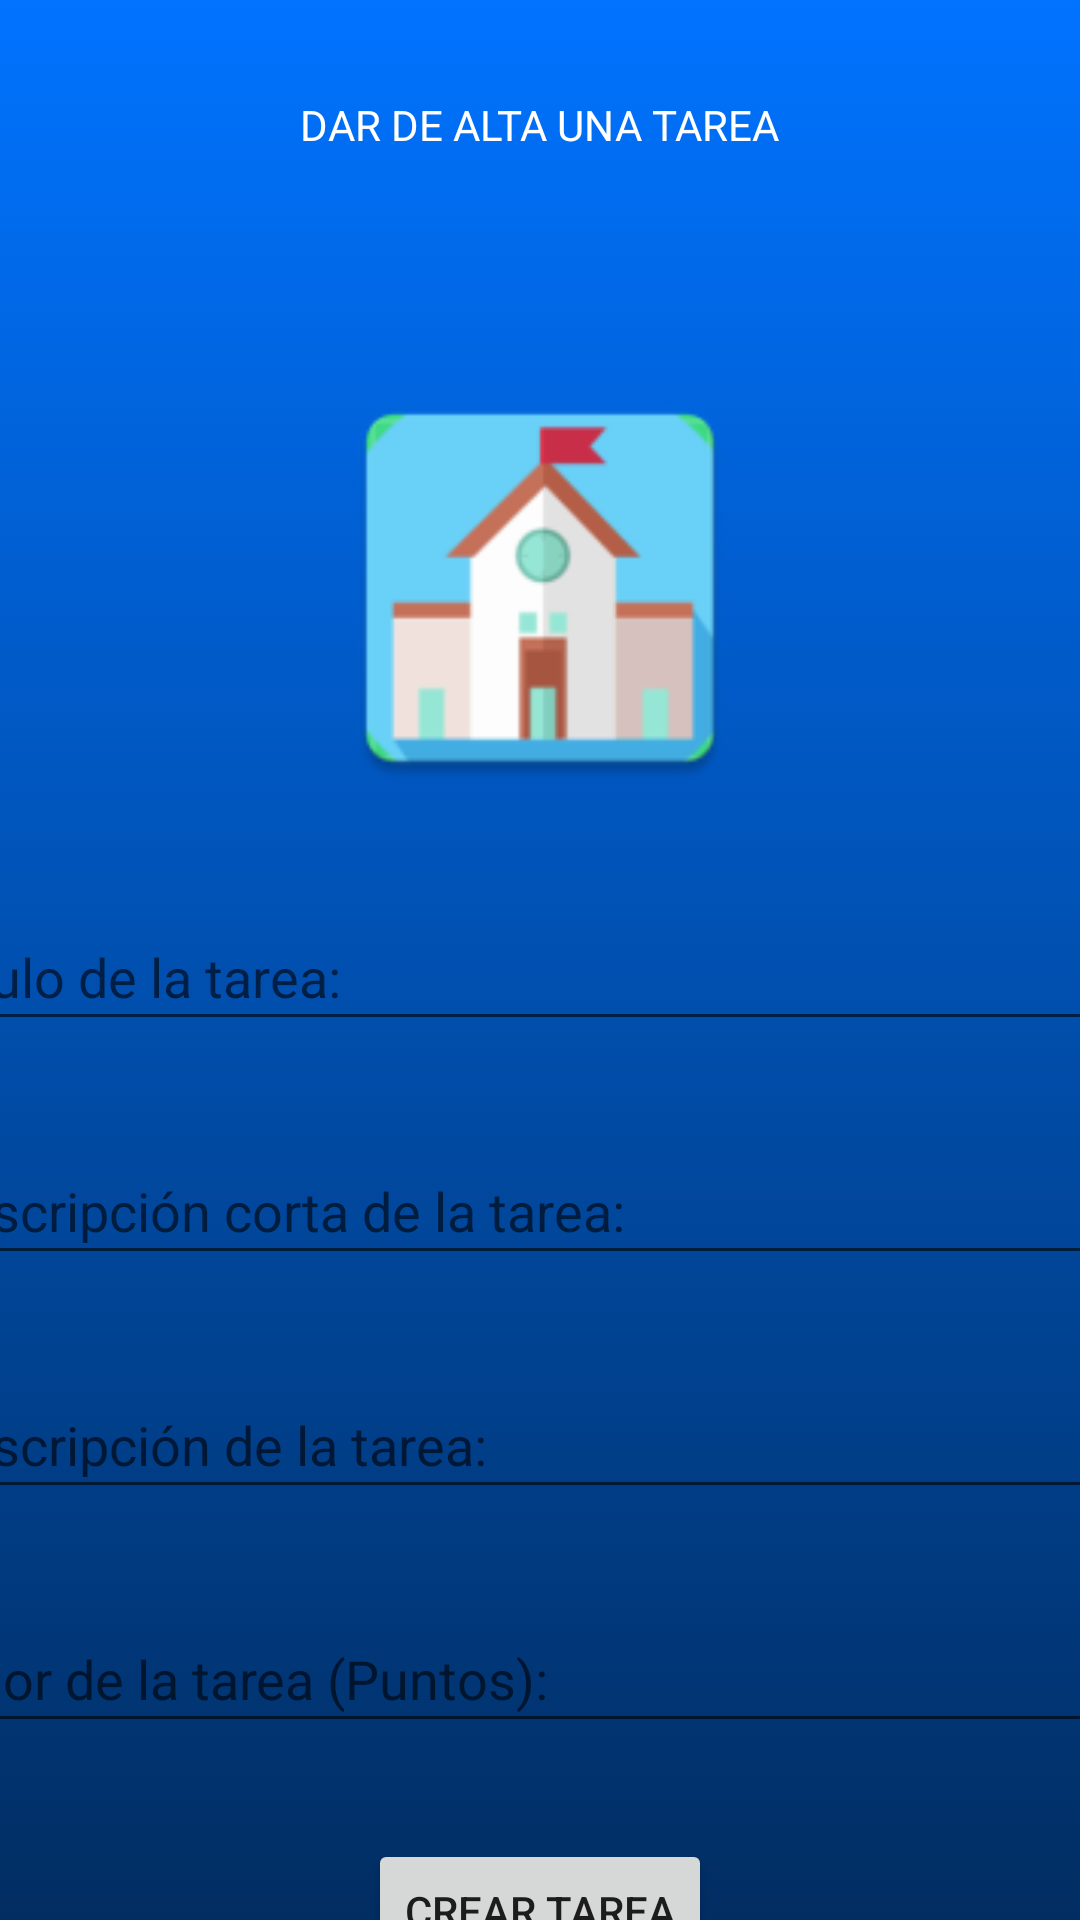

Layout XML and referenced resources for this Android screen:
<!-- AndroidManifest.xml: application theme Theme.POI -->
<!-- res/layout/activity_create_homework.xml -->
<?xml version="1.0" encoding="utf-8"?>
<androidx.constraintlayout.widget.ConstraintLayout xmlns:android="http://schemas.android.com/apk/res/android"
    xmlns:app="http://schemas.android.com/apk/res-auto"
    xmlns:tools="http://schemas.android.com/tools"
    android:layout_width="match_parent"
    android:layout_height="match_parent"
    tools:context=".create_homework"
    android:background="@drawable/gradient1"
    >


    <LinearLayout
        android:layout_width="match_parent"
        android:layout_height="match_parent"
        android:orientation="vertical"
        app:layout_constraintBottom_toBottomOf="parent"
        app:layout_constraintEnd_toEndOf="parent"
        app:layout_constraintStart_toStartOf="parent"
        app:layout_constraintTop_toTopOf="parent">

        <androidx.constraintlayout.widget.ConstraintLayout
            android:layout_width="match_parent"
            android:layout_height="match_parent">

            <Button
                android:id="@+id/btn_crear_tarea"
                android:layout_width="wrap_content"
                android:layout_height="wrap_content"
                android:layout_marginTop="32dp"
                android:text="Crear tarea"
                app:layout_constraintEnd_toEndOf="parent"
                app:layout_constraintStart_toStartOf="parent"
                app:layout_constraintTop_toBottomOf="@+id/editPuntos" />

            <TextView
                android:id="@+id/textView7"
                android:layout_width="wrap_content"
                android:layout_height="wrap_content"
                android:layout_marginTop="32dp"
                android:layout_marginBottom="40dp"
                android:text="DAR DE ALTA UNA TAREA"
                android:textColor="#FFFFFF"
                app:layout_constraintBottom_toTopOf="@+id/imageView6"
                app:layout_constraintEnd_toEndOf="parent"
                app:layout_constraintStart_toStartOf="parent"
                app:layout_constraintTop_toTopOf="parent" />

            <EditText
                android:id="@+id/editTitulo"
                android:layout_width="417dp"
                android:layout_height="46dp"
                android:layout_marginTop="32dp"
                android:ems="10"
                android:hint="Titulo de la tarea:"
                android:inputType="textPersonName"
                app:layout_constraintEnd_toEndOf="parent"
                app:layout_constraintStart_toStartOf="parent"
                app:layout_constraintTop_toBottomOf="@+id/imageView6" />

            <EditText
                android:id="@+id/editDescCorta"
                android:layout_width="417dp"
                android:layout_height="46dp"
                android:layout_marginTop="32dp"
                android:ems="10"
                android:hint="Descripción corta de la tarea:"
                android:inputType="textPersonName"
                app:layout_constraintEnd_toEndOf="parent"
                app:layout_constraintStart_toStartOf="parent"
                app:layout_constraintTop_toBottomOf="@+id/editTitulo" />

            <EditText
                android:id="@+id/editDescLarga"
                android:layout_width="417dp"
                android:layout_height="46dp"
                android:layout_marginTop="32dp"
                android:ems="10"
                android:hint="Descripción de la tarea:"
                android:inputType="textPersonName"
                app:layout_constraintEnd_toEndOf="parent"
                app:layout_constraintStart_toStartOf="parent"
                app:layout_constraintTop_toBottomOf="@+id/editDescCorta" />

            <EditText
                android:id="@+id/editPuntos"
                android:layout_width="417dp"
                android:layout_height="46dp"
                android:layout_marginTop="32dp"
                android:ems="10"
                android:hint="Valor de la tarea (Puntos):"
                android:inputType="number"
                app:layout_constraintEnd_toEndOf="parent"
                app:layout_constraintStart_toStartOf="parent"
                app:layout_constraintTop_toBottomOf="@+id/editDescLarga" />

            <ImageView
                android:id="@+id/imageView6"
                android:layout_width="146dp"
                android:layout_height="146dp"
                android:layout_marginTop="32dp"
                android:layout_marginBottom="32dp"
                app:layout_constraintBottom_toTopOf="@+id/editTitulo"
                app:layout_constraintEnd_toEndOf="parent"
                app:layout_constraintStart_toStartOf="parent"
                app:layout_constraintTop_toBottomOf="@+id/textView7"
                app:srcCompat="@mipmap/ic_school" />

        </androidx.constraintlayout.widget.ConstraintLayout>
    </LinearLayout>
</androidx.constraintlayout.widget.ConstraintLayout>
<!-- resources referenced by this layout -->
<resources>
  <!-- drawable gradient1 (drawable) -->
  <?xml version="1.0" encoding="utf-8"?>
  <selector xmlns:android="http://schemas.android.com/apk/res/android">
  
      <item>
          <shape>
              <gradient
                  android:angle="90"
                  android:startColor="@color/grad2"
                  android:endColor="@color/grad1"/>
  
          </shape>
      </item>
  
  </selector>
  <!-- mipmap ic_school: png bitmap (mipmap-hdpi, 2871 bytes) -->
  <style name="Theme.POI" parent="Theme.MaterialComponents.DayNight.NoActionBar">
          
          <item name="colorPrimary">@color/purple_500</item>
          <item name="colorPrimaryVariant">@color/purple_700</item>
          <item name="colorOnPrimary">@color/white</item>
          
          <item name="colorSecondary">@color/teal_200</item>
          <item name="colorSecondaryVariant">@color/teal_700</item>
          <item name="colorOnSecondary">@color/black</item>
          
          <item name="android:statusBarColor" tools:targetApi="l">@color/toolbar</item>
          
      </style>
  <color name="grad2">#012D62</color>
  <color name="grad1">#0073FF</color>
  <color name="purple_500">#0073FF</color>
  <color name="purple_700">#FF3700B3</color>
  <color name="white">#FFFFFFFF</color>
  <color name="teal_200">#0073FF</color>
  <color name="teal_700">#012D62</color>
  <color name="black">#FF000000</color>
  <color name="toolbar">#010101</color>
</resources>
